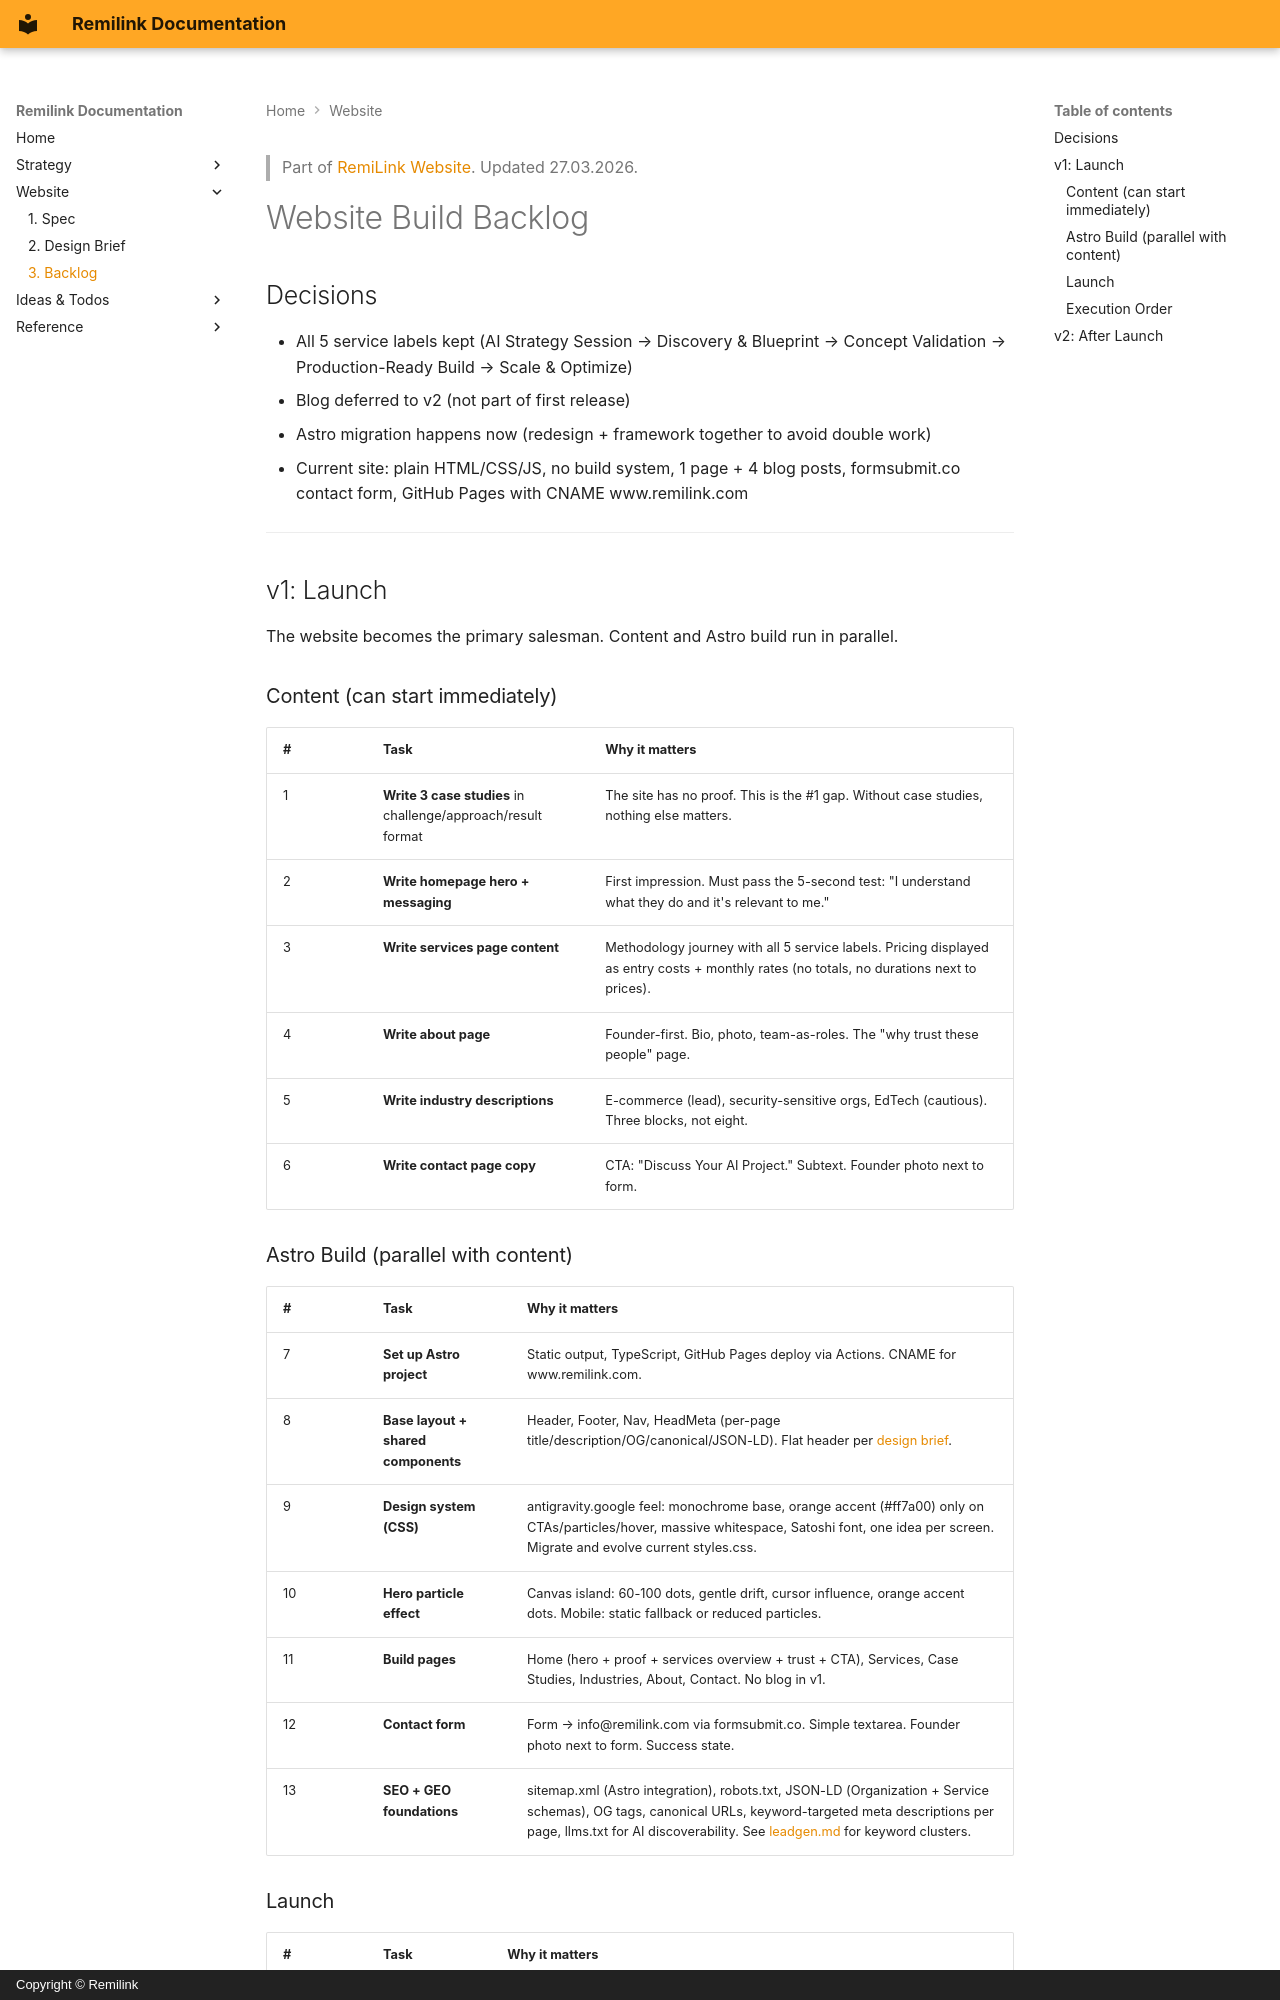

repository: fearless-lark/fearless-lark.github.io · page: website/backlog/index.html · generator: mkdocs · copyright: Copyright © Remilink

> Part of [RemiLink Website](../index.md). Updated 27.03.2026.

# Website Build Backlog

## Decisions

- All 5 service labels kept (AI Strategy Session → Discovery & Blueprint → Concept Validation → Production-Ready Build → Scale & Optimize)
- Blog deferred to v2 (not part of first release)
- Astro migration happens now (redesign + framework together to avoid double work)
- Current site: plain HTML/CSS/JS, no build system, 1 page + 4 blog posts, formsubmit.co contact form, GitHub Pages with CNAME www.remilink.com

---

## v1: Launch

The website becomes the primary salesman. Content and Astro build run in parallel.

### Content (can start immediately)

| # | Task | Why it matters |
|---|------|---------------|
| 1 | **Write 3 case studies** in challenge/approach/result format | The site has no proof. This is the #1 gap. Without case studies, nothing else matters. |
| 2 | **Write homepage hero + messaging** | First impression. Must pass the 5-second test: "I understand what they do and it's relevant to me." |
| 3 | **Write services page content** | Methodology journey with all 5 service labels. Pricing displayed as entry costs + monthly rates (no totals, no durations next to prices). |
| 4 | **Write about page** | Founder-first. Bio, photo, team-as-roles. The "why trust these people" page. |
| 5 | **Write industry descriptions** | E-commerce (lead), security-sensitive orgs, EdTech (cautious). Three blocks, not eight. |
| 6 | **Write contact page copy** | CTA: "Discuss Your AI Project." Subtext. Founder photo next to form. |
